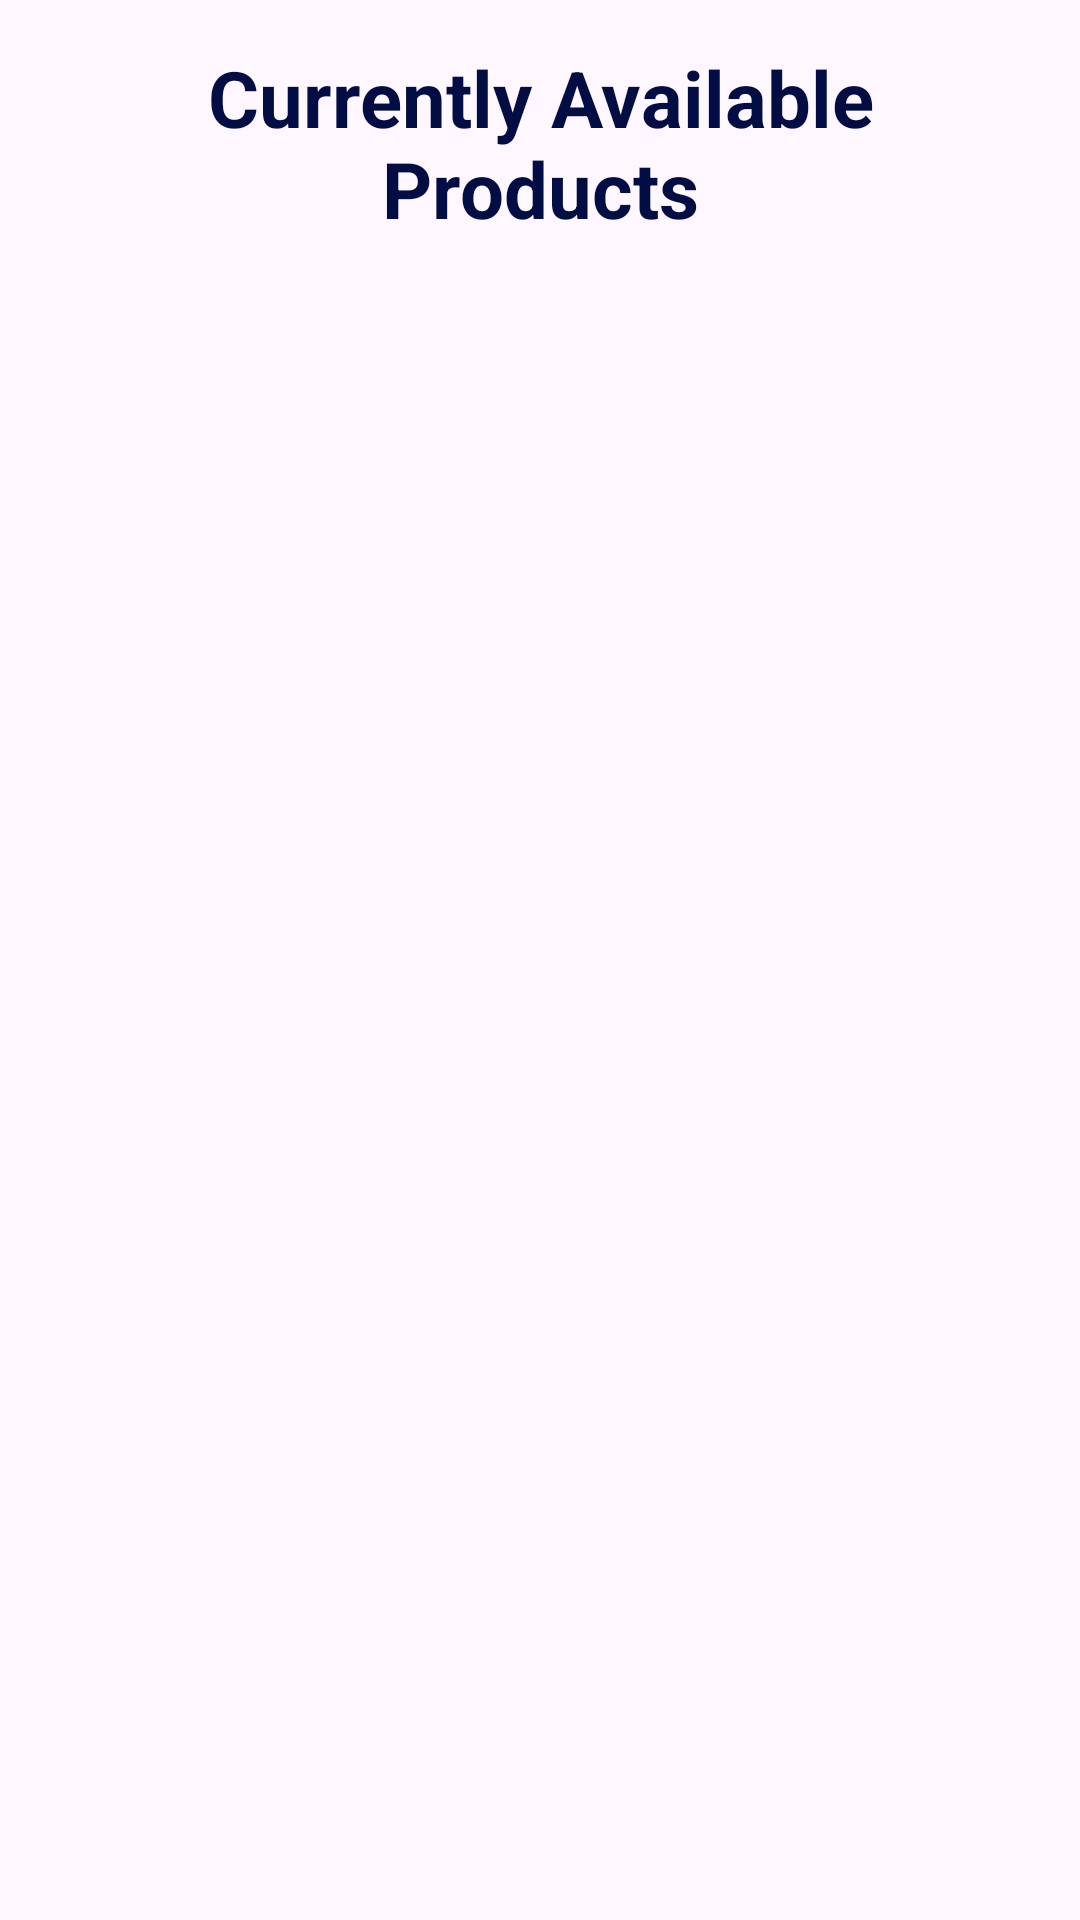

Layout XML and referenced resources for this Android screen:
<!-- AndroidManifest.xml: application theme Theme.APIs -->
<!-- res/layout/activity_main.xml -->
<?xml version="1.0" encoding="utf-8"?>
<LinearLayout xmlns:android="http://schemas.android.com/apk/res/android"
    xmlns:app="http://schemas.android.com/apk/res-auto"
    xmlns:tools="http://schemas.android.com/tools"
    android:id="@+id/main"
    android:layout_width="match_parent"
    android:layout_height="match_parent"
    android:orientation="vertical"
    tools:context=".MainActivity">
    <TextView
        android:id="@+id/TextView"
        android:layout_width="match_parent"
        android:layout_height="wrap_content"
        android:gravity="center"
        android:layout_margin="15dp"
        android:textSize="26sp"
        android:text="Currently Available Products"
        android:textColor="#020D43"
        android:textStyle="bold">

    </TextView>
    <androidx.recyclerview.widget.RecyclerView
        android:id="@+id/recylerView"
        android:layout_width="match_parent"
        android:layout_height="match_parent">

    </androidx.recyclerview.widget.RecyclerView>



</LinearLayout>
<!-- resources referenced by this layout -->
<resources>
  <style name="Theme.APIs" parent="Base.Theme.APIs" />
  <style name="Base.Theme.APIs" parent="Theme.Material3.DayNight.NoActionBar">
          
          
      </style>
</resources>
